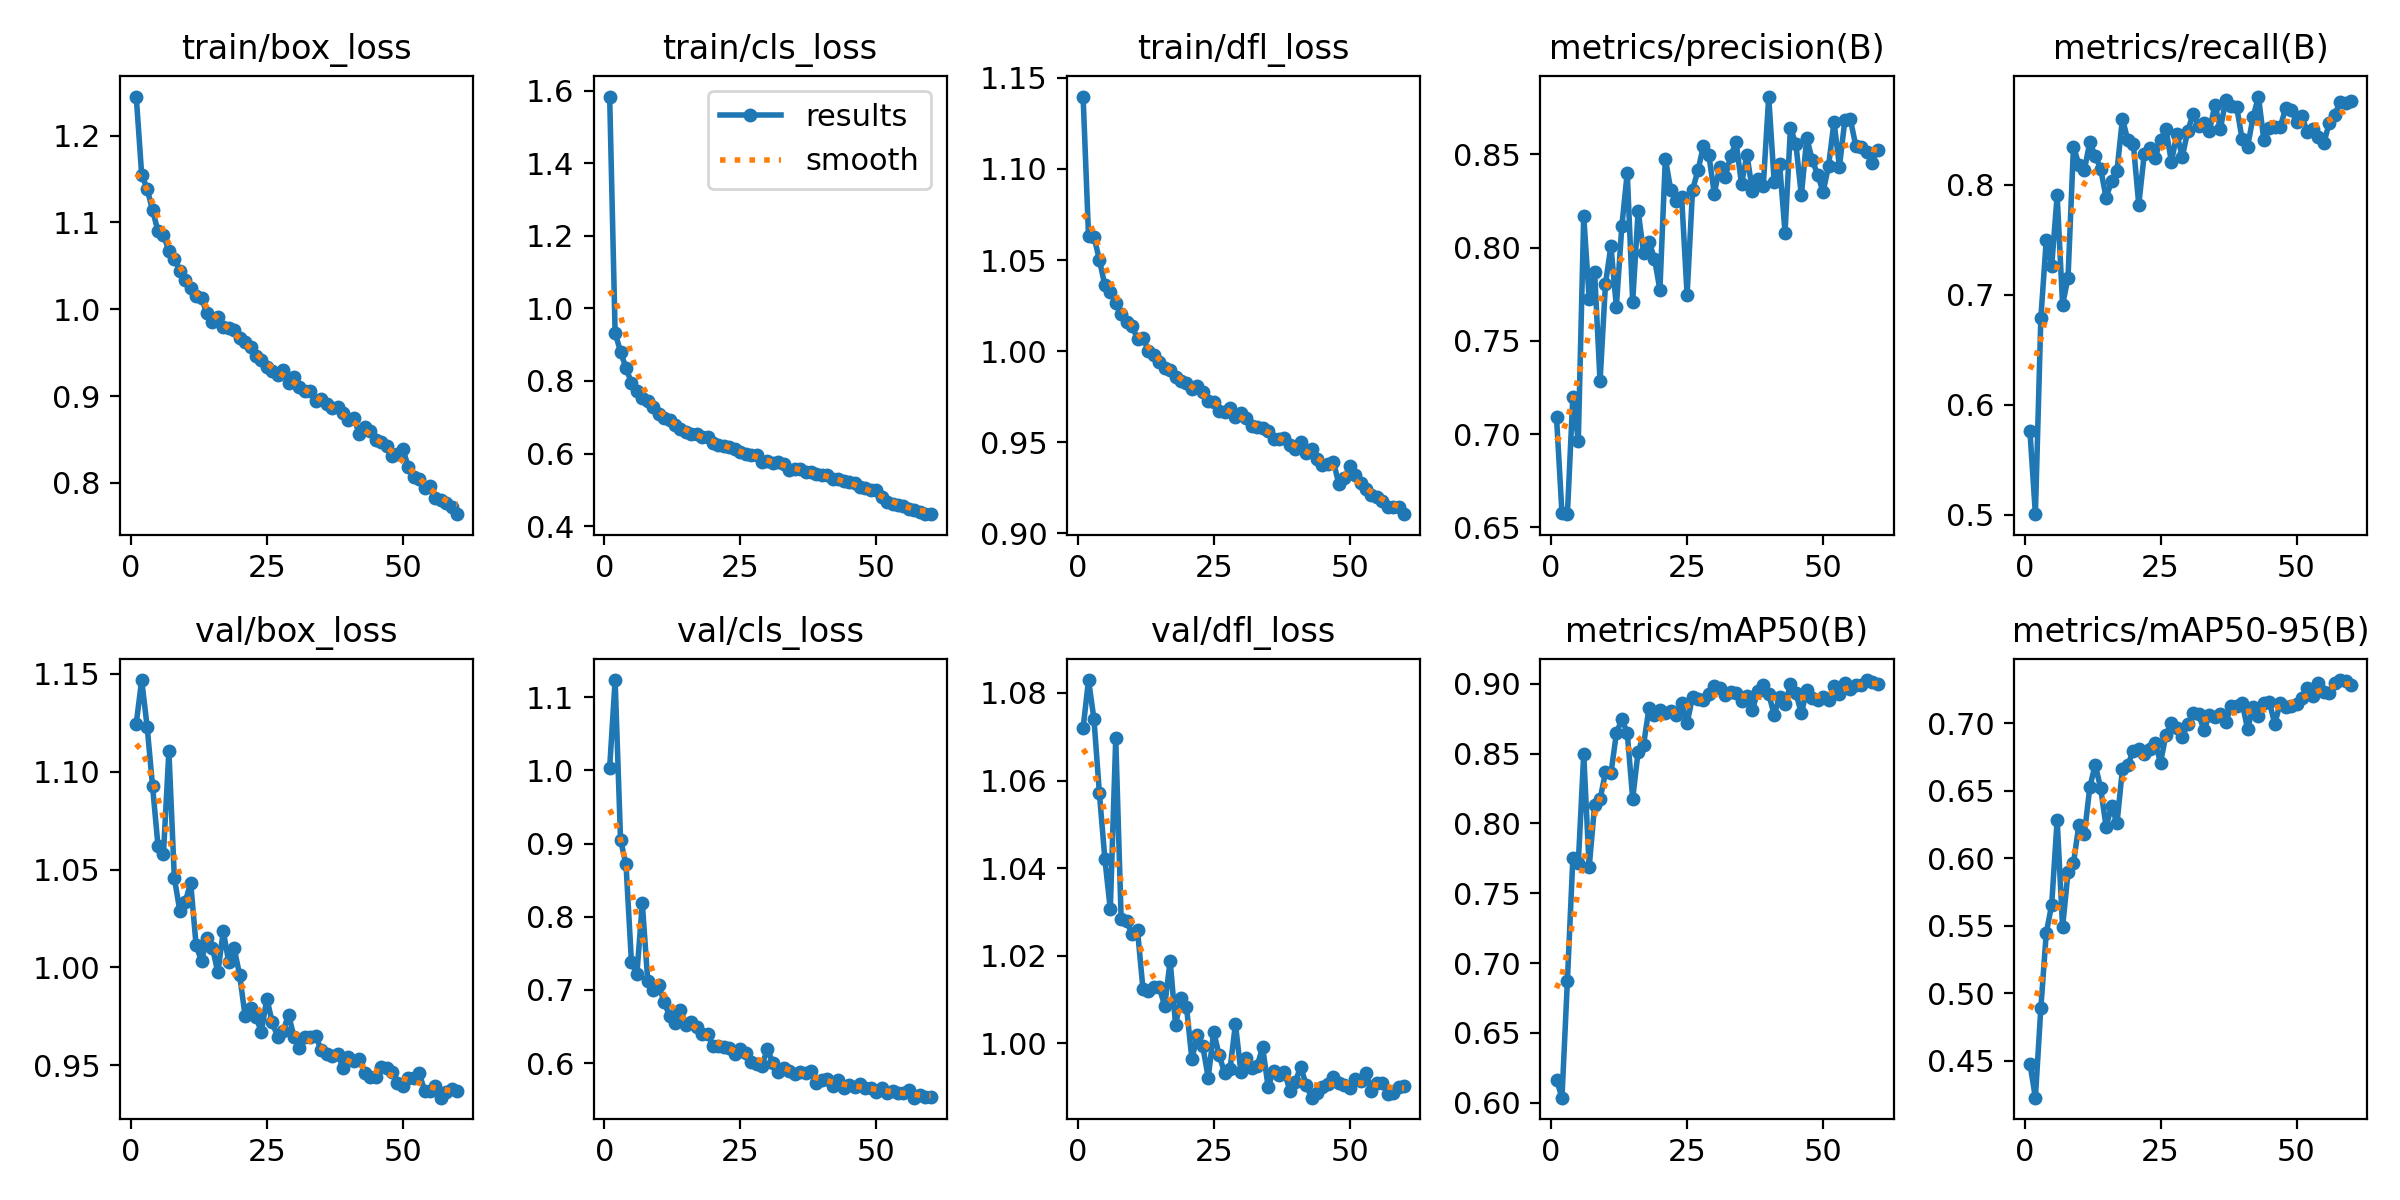

The file beside this chart, header and first rows:
epoch, time, train/box_loss, train/cls_loss, train/dfl_loss, metrics/precision(B), metrics/recall(B), metrics/mAP50(B), metrics/mAP50-95(B), val/box_loss, val/cls_loss, val/dfl_loss, lr/pg0, lr/pg1, lr/pg2
1, 61.15, 1.245, 1.584, 1.14, 0.709, 0.5758, 0.6166, 0.4478, 1.125, 1.004, 1.072, 0.0002758, 0.0002758, 0.0002758
2, 120.3, 1.155, 0.9329, 1.063, 0.6576, 0.5004, 0.6036, 0.4226, 1.147, 1.124, 1.083, 0.0005443, 0.0005443, 0.0005443
3, 179.6, 1.139, 0.8804, 1.063, 0.6571, 0.6784, 0.6874, 0.4889, 1.123, 0.9052, 1.074, 0.0008037, 0.0008037, 0.0008037
4, 241.1, 1.114, 0.836, 1.05, 0.7202, 0.75, 0.7749, 0.5447, 1.093, 0.8717, 1.057, 0.0007918, 0.0007918, 0.0007918
5, 302, 1.09, 0.7949, 1.036, 0.6963, 0.7263, 0.7715, 0.5657, 1.062, 0.7386, 1.042, 0.000778, 0.000778, 0.000778
6, 361.7, 1.086, 0.772, 1.033, 0.8168, 0.7905, 0.8496, 0.6286, 1.058, 0.7215, 1.031, 0.0007643, 0.0007643, 0.0007643
7, 421.9, 1.067, 0.7527, 1.026, 0.7726, 0.6911, 0.7688, 0.5489, 1.111, 0.8186, 1.07, 0.0007505, 0.0007505, 0.0007505
8, 480.7, 1.058, 0.7445, 1.02, 0.787, 0.7156, 0.8129, 0.5895, 1.046, 0.7119, 1.028, 0.0007368, 0.0007368, 0.0007368
9, 540.8, 1.044, 0.7286, 1.016, 0.7283, 0.8348, 0.8173, 0.5963, 1.029, 0.7002, 1.028, 0.000723, 0.000723, 0.000723
10, 600.2, 1.034, 0.7077, 1.014, 0.7807, 0.8184, 0.8367, 0.6249, 1.033, 0.7063, 1.025, 0.0007093, 0.0007093, 0.0007093
11, 664.5, 1.024, 0.6971, 1.007, 0.8008, 0.8135, 0.8359, 0.6177, 1.043, 0.6837, 1.026, 0.0006956, 0.0006956, 0.0006956
12, 725.5, 1.015, 0.6924, 1.007, 0.7683, 0.8385, 0.8645, 0.6526, 1.011, 0.6647, 1.012, 0.0006818, 0.0006818, 0.0006818
13, 786.9, 1.013, 0.6777, 1, 0.8113, 0.8266, 0.8747, 0.6694, 1.003, 0.6551, 1.012, 0.0006681, 0.0006681, 0.0006681
14, 846, 0.9952, 0.6686, 0.9981, 0.8402, 0.8143, 0.865, 0.6518, 1.015, 0.6725, 1.013, 0.0006543, 0.0006543, 0.0006543
15, 903.9, 0.9855, 0.6581, 0.9942, 0.7711, 0.7883, 0.8177, 0.6233, 1.01, 0.6526, 1.013, 0.0006406, 0.0006406, 0.0006406
16, 960.3, 0.9908, 0.654, 0.9905, 0.8197, 0.8032, 0.8515, 0.6387, 0.9974, 0.6566, 1.008, 0.0006268, 0.0006268, 0.0006268
17, 1016, 0.9796, 0.6527, 0.9897, 0.7973, 0.8128, 0.8564, 0.6259, 1.018, 0.6492, 1.019, 0.0006131, 0.0006131, 0.0006131
18, 1072, 0.9786, 0.6445, 0.9858, 0.8033, 0.8601, 0.8826, 0.6663, 1.003, 0.6401, 1.004, 0.0005993, 0.0005993, 0.0005993
19, 1128, 0.9757, 0.647, 0.9838, 0.7941, 0.8404, 0.8776, 0.6693, 1.01, 0.6395, 1.01, 0.0005856, 0.0005856, 0.0005856
20, 1185, 0.9664, 0.6294, 0.9826, 0.7773, 0.8372, 0.8811, 0.6796, 0.9961, 0.6238, 1.008, 0.0005719, 0.0005719, 0.0005719
21, 1241, 0.9622, 0.6237, 0.9792, 0.8478, 0.7819, 0.879, 0.6806, 0.9753, 0.6237, 0.9963, 0.0005581, 0.0005581, 0.0005581
22, 1298, 0.9563, 0.621, 0.981, 0.8309, 0.8276, 0.8803, 0.6769, 0.9792, 0.622, 1.002, 0.0005444, 0.0005444, 0.0005444
23, 1356, 0.9465, 0.6177, 0.9775, 0.8248, 0.8331, 0.8774, 0.6808, 0.9745, 0.621, 0.9993, 0.0005306, 0.0005306, 0.0005306
24, 1413, 0.9415, 0.6123, 0.9724, 0.827, 0.8244, 0.8864, 0.6856, 0.9671, 0.6128, 0.9921, 0.0005169, 0.0005169, 0.0005169
25, 1470, 0.934, 0.6039, 0.972, 0.7747, 0.8408, 0.8718, 0.6708, 0.9841, 0.6186, 1.003, 0.0005031, 0.0005031, 0.0005031
26, 1526, 0.9288, 0.5983, 0.967, 0.831, 0.8508, 0.8908, 0.6916, 0.9718, 0.6137, 0.9973, 0.0004894, 0.0004894, 0.0004894
27, 1583, 0.9242, 0.5964, 0.9668, 0.8414, 0.8207, 0.8891, 0.7001, 0.9645, 0.6013, 0.9933, 0.0004756, 0.0004756, 0.0004756
28, 1640, 0.9295, 0.5959, 0.9688, 0.8546, 0.8464, 0.8885, 0.6964, 0.9675, 0.5989, 0.9941, 0.0004619, 0.0004619, 0.0004619
29, 1696, 0.9144, 0.5778, 0.9641, 0.8496, 0.8253, 0.8927, 0.6901, 0.9757, 0.5966, 1.004, 0.0004482, 0.0004482, 0.0004482
30, 1754, 0.9217, 0.5803, 0.9659, 0.829, 0.849, 0.8982, 0.6996, 0.9644, 0.6196, 0.9935, 0.0004344, 0.0004344, 0.0004344
31, 1811, 0.9105, 0.5749, 0.9631, 0.8434, 0.8647, 0.8973, 0.7077, 0.9588, 0.5994, 0.9968, 0.0004207, 0.0004207, 0.0004207
32, 1868, 0.9061, 0.5763, 0.959, 0.8379, 0.8538, 0.8923, 0.7066, 0.9646, 0.5879, 0.9944, 0.0004069, 0.0004069, 0.0004069
33, 1925, 0.906, 0.5713, 0.9587, 0.849, 0.8566, 0.8939, 0.695, 0.9646, 0.5931, 0.9949, 0.0003932, 0.0003932, 0.0003932
34, 1981, 0.8938, 0.5558, 0.9578, 0.8567, 0.8493, 0.8933, 0.7065, 0.965, 0.5889, 0.9991, 0.0003794, 0.0003794, 0.0003794
35, 2037, 0.8966, 0.5574, 0.9565, 0.8341, 0.8729, 0.8876, 0.7046, 0.9575, 0.5844, 0.9901, 0.0003657, 0.0003657, 0.0003657
36, 2093, 0.8909, 0.5566, 0.9518, 0.8497, 0.8509, 0.8914, 0.7068, 0.9555, 0.5878, 0.9937, 0.0003519, 0.0003519, 0.0003519
37, 2149, 0.8863, 0.5503, 0.9518, 0.8305, 0.877, 0.8812, 0.7011, 0.9545, 0.5867, 0.9928, 0.0003382, 0.0003382, 0.0003382
38, 2205, 0.887, 0.5488, 0.9526, 0.8368, 0.8714, 0.8951, 0.7127, 0.9558, 0.5887, 0.9935, 0.0003245, 0.0003245, 0.0003245
39, 2261, 0.8801, 0.5424, 0.9484, 0.833, 0.8707, 0.8991, 0.7127, 0.9487, 0.5722, 0.9892, 0.0003107, 0.0003107, 0.0003107
40, 2319, 0.872, 0.5417, 0.9465, 0.881, 0.8415, 0.893, 0.7153, 0.9543, 0.5762, 0.9913, 0.000297, 0.000297, 0.000297
41, 2377, 0.8746, 0.5417, 0.9504, 0.8354, 0.8346, 0.8778, 0.6958, 0.9523, 0.5777, 0.9946, 0.0002832, 0.0002832, 0.0002832
42, 2436, 0.8559, 0.5295, 0.9444, 0.8448, 0.8614, 0.8905, 0.7121, 0.9534, 0.5684, 0.9905, 0.0002695, 0.0002695, 0.0002695
43, 2494, 0.8643, 0.5296, 0.9464, 0.8081, 0.8803, 0.8853, 0.7056, 0.9462, 0.5766, 0.9876, 0.0002557, 0.0002557, 0.0002557
44, 2553, 0.8598, 0.5234, 0.9411, 0.8643, 0.8404, 0.8996, 0.7148, 0.9441, 0.5663, 0.9887, 0.000242, 0.000242, 0.000242
45, 2612, 0.8495, 0.5209, 0.9373, 0.8554, 0.8514, 0.8935, 0.7157, 0.944, 0.5695, 0.9901, 0.0002282, 0.0002282, 0.0002282
46, 2669, 0.8467, 0.5188, 0.938, 0.828, 0.8524, 0.8788, 0.6995, 0.9493, 0.5675, 0.9908, 0.0002145, 0.0002145, 0.0002145
47, 2725, 0.842, 0.5084, 0.9395, 0.859, 0.8525, 0.8957, 0.7153, 0.9486, 0.5708, 0.9923, 0.0002008, 0.0002008, 0.0002008
48, 2781, 0.8312, 0.5044, 0.9273, 0.8468, 0.8696, 0.8898, 0.7123, 0.9465, 0.5659, 0.991, 0.000187, 0.000187, 0.000187
49, 2837, 0.8333, 0.5006, 0.9304, 0.8392, 0.8682, 0.8886, 0.7126, 0.9411, 0.5664, 0.9904, 0.0001733, 0.0001733, 0.0001733
50, 2893, 0.8393, 0.5004, 0.9369, 0.8299, 0.8571, 0.8904, 0.7141, 0.9394, 0.5611, 0.9897, 0.0001595, 0.0001595, 0.0001595
51, 2966, 0.8181, 0.4795, 0.9322, 0.8438, 0.8622, 0.8884, 0.7188, 0.9433, 0.5658, 0.9919, 0.0001458, 0.0001458, 0.0001458
52, 3022, 0.8064, 0.4677, 0.9278, 0.8675, 0.8476, 0.8983, 0.7262, 0.9434, 0.5596, 0.9913, 0.000132, 0.000132, 0.000132
53, 3077, 0.8042, 0.4614, 0.9243, 0.8434, 0.8508, 0.8926, 0.7205, 0.946, 0.5612, 0.9932, 0.0001183, 0.0001183, 0.0001183
54, 3135, 0.7937, 0.4577, 0.9214, 0.8685, 0.8439, 0.9008, 0.7296, 0.9369, 0.5585, 0.9892, 0.0001045, 0.0001045, 0.0001045
55, 3194, 0.7965, 0.4545, 0.9198, 0.8689, 0.8378, 0.8961, 0.7234, 0.9369, 0.5588, 0.9909, 9.0797e-05, 9.0797e-05, 9.0797e-05
56, 3250, 0.7829, 0.4482, 0.918, 0.8547, 0.856, 0.8994, 0.7228, 0.9394, 0.5626, 0.9908, 7.70525e-05, 7.70525e-05, 7.70525e-05
57, 3307, 0.7804, 0.4443, 0.9146, 0.854, 0.8635, 0.8992, 0.73, 0.9334, 0.5527, 0.9884, 6.3308e-05, 6.3308e-05, 6.3308e-05
58, 3363, 0.7764, 0.4403, 0.9147, 0.8514, 0.8753, 0.9027, 0.7321, 0.9363, 0.5566, 0.9887, 4.95635e-05, 4.95635e-05, 4.95635e-05
59, 3419, 0.7722, 0.4344, 0.9143, 0.8455, 0.8741, 0.9015, 0.7316, 0.9378, 0.5534, 0.99, 3.5819e-05, 3.5819e-05, 3.5819e-05
60, 3475, 0.7638, 0.433, 0.9106, 0.8524, 0.8761, 0.8999, 0.7286, 0.9368, 0.5538, 0.9903, 2.20745e-05, 2.20745e-05, 2.20745e-05
